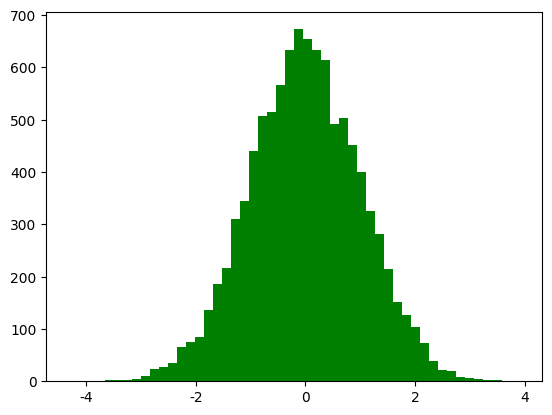

This chart was generated by the following Python code: (Note: this script raises an exception after producing the figure.)
#!/usr/bin/python
#  -*- coding:utf-8 -*-

import numpy as np
from scipy import stats
import math
import matplotlib as mpl
import matplotlib.pyplot as plt
from mpl_toolkits.mplot3d import Axes3D
from matplotlib import cm
# import seaborn


def calc_statistics(x):
    n = x.shape[0]  # 样本个数

    # 手动计算
    m = 0
    m2 = 0
    m3 = 0
    m4 = 0
    for t in x:
        m += t
        m2 += t*t
        m3 += t**3
        m4 += t**4
    m /= n
    m2 /= n
    m3 /= n
    m4 /= n

    mu = m
    sigma = np.sqrt(m2 - mu*mu)
    skew = (m3 - 3*mu*m2 + 2*mu**3) / sigma**3
    kurtosis = (m4 - 4*mu*m3 + 6*mu*mu*m2 - 4*mu**3*mu + mu**4) / sigma**4 - 3
    print('手动计算均值、标准差、偏度、峰度：', mu, sigma, skew, kurtosis)

    # 使用系统函数验证
    mu = np.mean(x, axis=0)
    sigma = np.std(x, axis=0)
    skew = stats.skew(x)
    kurtosis = stats.kurtosis(x)
    return mu, sigma, skew, kurtosis


if __name__ == '__main__':
    d = np.random.randn(10000)
    print(d)
    print(d.shape)
    mu, sigma, skew, kurtosis = calc_statistics(d)
    print('函数库计算均值、标准差、偏度、峰度：', mu, sigma, skew, kurtosis)
    # 一维直方图
    mpl.rcParams['font.sans-serif'] = 'SimHei'
    mpl.rcParams['axes.unicode_minus'] = False
    plt.figure(num=1, facecolor='w')
    y1, x1, dummy = plt.hist(d, bins=50, normed=True, color='g', alpha=0.75, edgecolor='k')
    t = np.arange(x1.min(), x1.max(), 0.05)
    y = np.exp(-t**2 / 2) / math.sqrt(2*math.pi)
    plt.plot(t, y, 'r-', lw=2)
    plt.title('高斯分布，样本个数：%d' % d.shape[0])
    plt.grid(True)
    # plt.show()

    d = np.random.randn(100000, 2)
    mu, sigma, skew, kurtosis = calc_statistics(d)
    print('函数库计算均值、标准差、偏度、峰度：', mu, sigma, skew, kurtosis)

    # 二维图像
    N = 30
    density, edges = np.histogramdd(d, bins=[N, N])
    print('样本总数：', np.sum(density))
    density /= density.max()
    x = y = np.arange(N)
    print('x = ', x)
    print('y = ', y)
    t = np.meshgrid(x, y)
    print(t)
    fig = plt.figure(facecolor='w')
    ax = fig.add_subplot(111, projection='3d')
    ax.scatter(t[0], t[1], density, c='r', s=50*density, marker='o', depthshade=True)
    ax.plot_surface(t[0], t[1], density, cmap=cm.Accent, rstride=1, cstride=1, alpha=0.9, lw=0.75, edgecolor='k')
    ax.set_xlabel('X')
    ax.set_ylabel('Y')
    ax.set_zlabel('Z')
    plt.title('二元高斯分布，样本个数：%d' % d.shape[0], fontsize=15)
    plt.tight_layout(0.1)
    plt.show()
